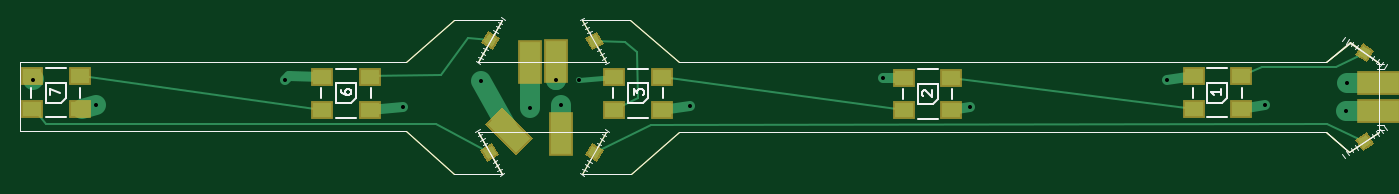
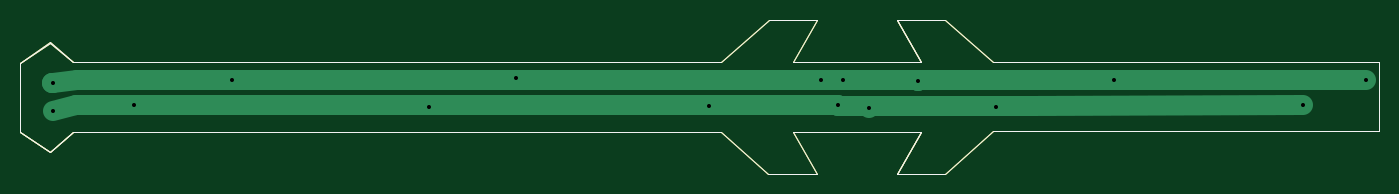
Circuit board: 8 layer files. Board 137.0 x 15.6 mm.
- bottom_copper: Snowflake-B.Cu.gbr (4282 bytes)
- bottom_mask: Snowflake-B.Mask.gbr (1971 bytes)
- bottom_silk: Snowflake-B.SilkS.gbr (1967 bytes)
- outline: Snowflake-Edge.Cuts.gbr (1967 bytes)
- top_copper: Snowflake-F.Cu.gbr (6345 bytes)
- top_mask: Snowflake-F.Mask.gbr (3785 bytes)
- top_silk: Snowflake-F.SilkS.gbr (8727 bytes)
- drill: Snowflake.drl (379 bytes)

=== bottom_copper: Snowflake-B.Cu.gbr ===
G04 #@! TF.FileFunction,Copper,L2,Bot,Signal*
%FSLAX46Y46*%
G04 Gerber Fmt 4.6, Leading zero omitted, Abs format (unit mm)*
G04 Created by KiCad (PCBNEW 4.0.7) date 10/22/17 13:14:02*
%MOMM*%
%LPD*%
G01*
G04 APERTURE LIST*
%ADD10C,0.100000*%
%ADD11C,0.600000*%
%ADD12C,2.000000*%
%ADD13C,1.000000*%
G04 APERTURE END LIST*
D10*
X78996896Y-54112145D02*
X87066167Y-54112145D01*
X76540019Y-58371120D02*
X74145998Y-54127903D01*
X74145998Y-54127903D02*
X78996896Y-54112145D01*
X159595996Y-47107898D02*
X161956001Y-45127898D01*
X161956001Y-45127898D02*
X164956002Y-47147898D01*
X164956002Y-47147898D02*
X164956002Y-54147899D01*
X164956002Y-54147899D02*
X161946001Y-56147899D01*
X161946001Y-56147899D02*
X159626001Y-54147899D01*
X159626001Y-54147899D02*
X94325998Y-54127903D01*
X94325998Y-54127903D02*
X89495998Y-58397903D01*
X89495998Y-58397903D02*
X84605998Y-58397903D01*
X84605998Y-58397903D02*
X87039330Y-54111152D01*
X87039330Y-54111152D02*
X74155099Y-54104629D01*
X74155099Y-54104629D02*
X76526000Y-58367899D01*
X76526000Y-58367899D02*
X71705999Y-58347899D01*
X71705999Y-58347899D02*
X66855999Y-54097899D01*
X66855999Y-54097899D02*
X27945997Y-54081236D01*
X27945997Y-54081236D02*
X27945997Y-47081236D01*
X27945997Y-47081236D02*
X66827818Y-47089111D01*
X66827818Y-47089111D02*
X71695997Y-42837898D01*
X71695997Y-42837898D02*
X76556000Y-42827898D01*
X76556000Y-42827898D02*
X74155091Y-47090595D01*
X74155091Y-47090595D02*
X87036907Y-47093203D01*
X87036907Y-47093203D02*
X84595998Y-42827898D01*
X84595998Y-42827898D02*
X89456000Y-42837898D01*
X89456000Y-42837898D02*
X94327818Y-47094680D01*
X94327818Y-47094680D02*
X159595996Y-47107898D01*
X159595996Y-47127898D02*
X161956001Y-45147898D01*
X161956001Y-45147898D02*
X164966002Y-47147898D01*
X164966002Y-47147898D02*
X164956002Y-54147899D01*
X164956002Y-54147899D02*
X161946001Y-56147899D01*
X161946001Y-56147899D02*
X159606001Y-54127899D01*
X78990922Y-47093479D02*
X87060193Y-47093479D01*
X76534045Y-42834504D02*
X74140024Y-47077721D01*
X74140024Y-47077721D02*
X78990922Y-47093479D01*
D11*
X54660800Y-48920400D03*
X29260800Y-48920400D03*
X84251800Y-48920400D03*
X143560800Y-48920400D03*
X81965800Y-48920400D03*
X74409300Y-48983900D03*
X114922300Y-48666400D03*
X161658300Y-49237900D03*
X35610800Y-51460400D03*
X153466800Y-51460400D03*
X79362180Y-51698774D03*
X82473800Y-51460400D03*
X66535300Y-51587400D03*
X95491300Y-51523900D03*
X123685300Y-51650900D03*
X161594800Y-52031900D03*
D12*
X84251800Y-48920400D02*
X81965800Y-48920400D01*
X114922300Y-48920400D02*
X84251800Y-48920400D01*
X118160800Y-48920400D02*
X114922300Y-48920400D01*
X54660800Y-48920400D02*
X30530800Y-48920400D01*
X30530800Y-48920400D02*
X29260800Y-48920400D01*
X81965800Y-48920400D02*
X77520800Y-48920400D01*
X74409300Y-48920400D02*
X54660800Y-48920400D01*
X77520800Y-48920400D02*
X74409300Y-48920400D01*
X143560800Y-48920400D02*
X118160800Y-48920400D01*
X161721800Y-49237900D02*
X161721800Y-49237900D01*
X161658300Y-49237900D02*
X161721800Y-49237900D01*
X159181800Y-48920400D02*
X161658300Y-49237900D01*
X146100800Y-48920400D02*
X159181800Y-48920400D01*
X146100800Y-48920400D02*
X143560800Y-48920400D01*
X74409300Y-48920400D02*
X74409300Y-48983900D01*
X74409300Y-48983900D02*
X74409300Y-48920400D01*
D13*
X114922300Y-48666400D02*
X114922300Y-48920400D01*
D12*
X125780800Y-51460400D02*
X152450800Y-51460400D01*
X79362646Y-51555720D02*
X82473578Y-51562498D01*
X66535430Y-51527774D02*
X79362646Y-51555720D01*
X63233446Y-51520580D02*
X66535430Y-51527774D01*
X35610800Y-51460400D02*
X63233446Y-51520580D01*
X152450800Y-51460400D02*
X153720800Y-51460400D01*
X153466800Y-51460400D02*
X153720800Y-51460400D01*
X159245300Y-51460400D02*
X153466800Y-51460400D01*
D13*
X63233300Y-51587400D02*
X63233446Y-51520580D01*
D12*
X79362646Y-51555720D02*
X79362180Y-51698774D01*
X82473800Y-51460400D02*
X82473578Y-51562498D01*
D13*
X66535300Y-51587400D02*
X66535430Y-51527774D01*
D12*
X94030800Y-51460400D02*
X82473800Y-51460400D01*
X95491300Y-51460400D02*
X94030800Y-51460400D01*
X123685300Y-51460400D02*
X95491300Y-51460400D01*
X125780800Y-51460400D02*
X123685300Y-51460400D01*
D13*
X94030800Y-51650900D02*
X94030800Y-51460400D01*
X95491300Y-51523900D02*
X95491300Y-51460400D01*
X123685300Y-51650900D02*
X123685300Y-51460400D01*
D12*
X159245300Y-51460400D02*
X161594800Y-52031900D01*
M02*

=== bottom_mask: Snowflake-B.Mask.gbr ===
G04 #@! TF.FileFunction,Soldermask,Bot*
%FSLAX46Y46*%
G04 Gerber Fmt 4.6, Leading zero omitted, Abs format (unit mm)*
G04 Created by KiCad (PCBNEW 4.0.7) date 10/22/17 13:14:02*
%MOMM*%
%LPD*%
G01*
G04 APERTURE LIST*
%ADD10C,0.100000*%
G04 APERTURE END LIST*
D10*
X78996896Y-54112145D02*
X87066167Y-54112145D01*
X76540019Y-58371120D02*
X74145998Y-54127903D01*
X74145998Y-54127903D02*
X78996896Y-54112145D01*
X159595996Y-47107898D02*
X161956001Y-45127898D01*
X161956001Y-45127898D02*
X164956002Y-47147898D01*
X164956002Y-47147898D02*
X164956002Y-54147899D01*
X164956002Y-54147899D02*
X161946001Y-56147899D01*
X161946001Y-56147899D02*
X159626001Y-54147899D01*
X159626001Y-54147899D02*
X94325998Y-54127903D01*
X94325998Y-54127903D02*
X89495998Y-58397903D01*
X89495998Y-58397903D02*
X84605998Y-58397903D01*
X84605998Y-58397903D02*
X87039330Y-54111152D01*
X87039330Y-54111152D02*
X74155099Y-54104629D01*
X74155099Y-54104629D02*
X76526000Y-58367899D01*
X76526000Y-58367899D02*
X71705999Y-58347899D01*
X71705999Y-58347899D02*
X66855999Y-54097899D01*
X66855999Y-54097899D02*
X27945997Y-54081236D01*
X27945997Y-54081236D02*
X27945997Y-47081236D01*
X27945997Y-47081236D02*
X66827818Y-47089111D01*
X66827818Y-47089111D02*
X71695997Y-42837898D01*
X71695997Y-42837898D02*
X76556000Y-42827898D01*
X76556000Y-42827898D02*
X74155091Y-47090595D01*
X74155091Y-47090595D02*
X87036907Y-47093203D01*
X87036907Y-47093203D02*
X84595998Y-42827898D01*
X84595998Y-42827898D02*
X89456000Y-42837898D01*
X89456000Y-42837898D02*
X94327818Y-47094680D01*
X94327818Y-47094680D02*
X159595996Y-47107898D01*
X159595996Y-47127898D02*
X161956001Y-45147898D01*
X161956001Y-45147898D02*
X164966002Y-47147898D01*
X164966002Y-47147898D02*
X164956002Y-54147899D01*
X164956002Y-54147899D02*
X161946001Y-56147899D01*
X161946001Y-56147899D02*
X159606001Y-54127899D01*
X78990922Y-47093479D02*
X87060193Y-47093479D01*
X76534045Y-42834504D02*
X74140024Y-47077721D01*
X74140024Y-47077721D02*
X78990922Y-47093479D01*
M02*

=== bottom_silk: Snowflake-B.SilkS.gbr ===
G04 #@! TF.FileFunction,Legend,Bot*
%FSLAX46Y46*%
G04 Gerber Fmt 4.6, Leading zero omitted, Abs format (unit mm)*
G04 Created by KiCad (PCBNEW 4.0.7) date 10/22/17 13:14:02*
%MOMM*%
%LPD*%
G01*
G04 APERTURE LIST*
%ADD10C,0.100000*%
G04 APERTURE END LIST*
D10*
X78996896Y-54112145D02*
X87066167Y-54112145D01*
X76540019Y-58371120D02*
X74145998Y-54127903D01*
X74145998Y-54127903D02*
X78996896Y-54112145D01*
X159595996Y-47107898D02*
X161956001Y-45127898D01*
X161956001Y-45127898D02*
X164956002Y-47147898D01*
X164956002Y-47147898D02*
X164956002Y-54147899D01*
X164956002Y-54147899D02*
X161946001Y-56147899D01*
X161946001Y-56147899D02*
X159626001Y-54147899D01*
X159626001Y-54147899D02*
X94325998Y-54127903D01*
X94325998Y-54127903D02*
X89495998Y-58397903D01*
X89495998Y-58397903D02*
X84605998Y-58397903D01*
X84605998Y-58397903D02*
X87039330Y-54111152D01*
X87039330Y-54111152D02*
X74155099Y-54104629D01*
X74155099Y-54104629D02*
X76526000Y-58367899D01*
X76526000Y-58367899D02*
X71705999Y-58347899D01*
X71705999Y-58347899D02*
X66855999Y-54097899D01*
X66855999Y-54097899D02*
X27945997Y-54081236D01*
X27945997Y-54081236D02*
X27945997Y-47081236D01*
X27945997Y-47081236D02*
X66827818Y-47089111D01*
X66827818Y-47089111D02*
X71695997Y-42837898D01*
X71695997Y-42837898D02*
X76556000Y-42827898D01*
X76556000Y-42827898D02*
X74155091Y-47090595D01*
X74155091Y-47090595D02*
X87036907Y-47093203D01*
X87036907Y-47093203D02*
X84595998Y-42827898D01*
X84595998Y-42827898D02*
X89456000Y-42837898D01*
X89456000Y-42837898D02*
X94327818Y-47094680D01*
X94327818Y-47094680D02*
X159595996Y-47107898D01*
X159595996Y-47127898D02*
X161956001Y-45147898D01*
X161956001Y-45147898D02*
X164966002Y-47147898D01*
X164966002Y-47147898D02*
X164956002Y-54147899D01*
X164956002Y-54147899D02*
X161946001Y-56147899D01*
X161946001Y-56147899D02*
X159606001Y-54127899D01*
X78990922Y-47093479D02*
X87060193Y-47093479D01*
X76534045Y-42834504D02*
X74140024Y-47077721D01*
X74140024Y-47077721D02*
X78990922Y-47093479D01*
M02*

=== outline: Snowflake-Edge.Cuts.gbr ===
G04 #@! TF.FileFunction,Profile,NP*
%FSLAX46Y46*%
G04 Gerber Fmt 4.6, Leading zero omitted, Abs format (unit mm)*
G04 Created by KiCad (PCBNEW 4.0.7) date 10/22/17 13:14:02*
%MOMM*%
%LPD*%
G01*
G04 APERTURE LIST*
%ADD10C,0.100000*%
G04 APERTURE END LIST*
D10*
X78996896Y-54112145D02*
X87066167Y-54112145D01*
X76540019Y-58371120D02*
X74145998Y-54127903D01*
X74145998Y-54127903D02*
X78996896Y-54112145D01*
X159595996Y-47107898D02*
X161956001Y-45127898D01*
X161956001Y-45127898D02*
X164956002Y-47147898D01*
X164956002Y-47147898D02*
X164956002Y-54147899D01*
X164956002Y-54147899D02*
X161946001Y-56147899D01*
X161946001Y-56147899D02*
X159626001Y-54147899D01*
X159626001Y-54147899D02*
X94325998Y-54127903D01*
X94325998Y-54127903D02*
X89495998Y-58397903D01*
X89495998Y-58397903D02*
X84605998Y-58397903D01*
X84605998Y-58397903D02*
X87039330Y-54111152D01*
X87039330Y-54111152D02*
X74155099Y-54104629D01*
X74155099Y-54104629D02*
X76526000Y-58367899D01*
X76526000Y-58367899D02*
X71705999Y-58347899D01*
X71705999Y-58347899D02*
X66855999Y-54097899D01*
X66855999Y-54097899D02*
X27945997Y-54081236D01*
X27945997Y-54081236D02*
X27945997Y-47081236D01*
X27945997Y-47081236D02*
X66827818Y-47089111D01*
X66827818Y-47089111D02*
X71695997Y-42837898D01*
X71695997Y-42837898D02*
X76556000Y-42827898D01*
X76556000Y-42827898D02*
X74155091Y-47090595D01*
X74155091Y-47090595D02*
X87036907Y-47093203D01*
X87036907Y-47093203D02*
X84595998Y-42827898D01*
X84595998Y-42827898D02*
X89456000Y-42837898D01*
X89456000Y-42837898D02*
X94327818Y-47094680D01*
X94327818Y-47094680D02*
X159595996Y-47107898D01*
X159595996Y-47127898D02*
X161956001Y-45147898D01*
X161956001Y-45147898D02*
X164966002Y-47147898D01*
X164966002Y-47147898D02*
X164956002Y-54147899D01*
X164956002Y-54147899D02*
X161946001Y-56147899D01*
X161946001Y-56147899D02*
X159606001Y-54127899D01*
X78990922Y-47093479D02*
X87060193Y-47093479D01*
X76534045Y-42834504D02*
X74140024Y-47077721D01*
X74140024Y-47077721D02*
X78990922Y-47093479D01*
M02*

=== top_copper: Snowflake-F.Cu.gbr ===
G04 #@! TF.FileFunction,Copper,L1,Top,Signal*
%FSLAX46Y46*%
G04 Gerber Fmt 4.6, Leading zero omitted, Abs format (unit mm)*
G04 Created by KiCad (PCBNEW 4.0.7) date 10/22/17 13:14:02*
%MOMM*%
%LPD*%
G01*
G04 APERTURE LIST*
%ADD10C,0.100000*%
%ADD11R,1.800000X1.400000*%
%ADD12R,2.000000X4.000000*%
%ADD13R,4.000000X2.000000*%
%ADD14C,0.600000*%
%ADD15C,0.250000*%
%ADD16C,1.000000*%
%ADD17C,2.000000*%
%ADD18C,0.500000*%
G04 APERTURE END LIST*
D10*
X78996896Y-54112145D02*
X87066167Y-54112145D01*
X76540019Y-58371120D02*
X74145998Y-54127903D01*
X74145998Y-54127903D02*
X78996896Y-54112145D01*
X159595996Y-47107898D02*
X161956001Y-45127898D01*
X161956001Y-45127898D02*
X164956002Y-47147898D01*
X164956002Y-47147898D02*
X164956002Y-54147899D01*
X164956002Y-54147899D02*
X161946001Y-56147899D01*
X161946001Y-56147899D02*
X159626001Y-54147899D01*
X159626001Y-54147899D02*
X94325998Y-54127903D01*
X94325998Y-54127903D02*
X89495998Y-58397903D01*
X89495998Y-58397903D02*
X84605998Y-58397903D01*
X84605998Y-58397903D02*
X87039330Y-54111152D01*
X87039330Y-54111152D02*
X74155099Y-54104629D01*
X74155099Y-54104629D02*
X76526000Y-58367899D01*
X76526000Y-58367899D02*
X71705999Y-58347899D01*
X71705999Y-58347899D02*
X66855999Y-54097899D01*
X66855999Y-54097899D02*
X27945997Y-54081236D01*
X27945997Y-54081236D02*
X27945997Y-47081236D01*
X27945997Y-47081236D02*
X66827818Y-47089111D01*
X66827818Y-47089111D02*
X71695997Y-42837898D01*
X71695997Y-42837898D02*
X76556000Y-42827898D01*
X76556000Y-42827898D02*
X74155091Y-47090595D01*
X74155091Y-47090595D02*
X87036907Y-47093203D01*
X87036907Y-47093203D02*
X84595998Y-42827898D01*
X84595998Y-42827898D02*
X89456000Y-42837898D01*
X89456000Y-42837898D02*
X94327818Y-47094680D01*
X94327818Y-47094680D02*
X159595996Y-47107898D01*
X159595996Y-47127898D02*
X161956001Y-45147898D01*
X161956001Y-45147898D02*
X164966002Y-47147898D01*
X164966002Y-47147898D02*
X164956002Y-54147899D01*
X164956002Y-54147899D02*
X161946001Y-56147899D01*
X161946001Y-56147899D02*
X159606001Y-54127899D01*
X78990922Y-47093479D02*
X87060193Y-47093479D01*
X76534045Y-42834504D02*
X74140024Y-47077721D01*
X74140024Y-47077721D02*
X78990922Y-47093479D01*
D11*
X58420300Y-48603900D03*
X58420300Y-51903900D03*
X63220300Y-51903900D03*
X63220300Y-48603900D03*
X29146800Y-48540400D03*
X29146800Y-51840400D03*
X33946800Y-51840400D03*
X33946800Y-48540400D03*
X146240800Y-48540400D03*
X146240800Y-51840400D03*
X151040800Y-51840400D03*
X151040800Y-48540400D03*
X117030800Y-48667400D03*
X117030800Y-51967400D03*
X121830800Y-51967400D03*
X121830800Y-48667400D03*
X87820800Y-48603900D03*
X87820800Y-51903900D03*
X92620800Y-51903900D03*
X92620800Y-48603900D03*
D12*
X82473800Y-54381400D03*
D10*
G36*
X75145480Y-53367688D02*
X76559693Y-51953475D01*
X79388120Y-54781902D01*
X77973907Y-56196115D01*
X75145480Y-53367688D01*
X75145480Y-53367688D01*
G37*
D12*
X79362300Y-47078900D03*
X81965800Y-47015400D03*
D13*
X164960300Y-49237900D03*
X164960300Y-52031900D03*
D10*
G36*
X75171645Y-44238841D02*
X76042859Y-44729745D01*
X75551955Y-45600959D01*
X74680741Y-45110055D01*
X75171645Y-44238841D01*
X75171645Y-44238841D01*
G37*
G36*
X85649145Y-55541841D02*
X86520359Y-56032745D01*
X86029455Y-56903959D01*
X85158241Y-56413055D01*
X85649145Y-55541841D01*
X85649145Y-55541841D01*
G37*
G36*
X75979359Y-56413055D02*
X75108145Y-56903959D01*
X74617241Y-56032745D01*
X75488455Y-55541841D01*
X75979359Y-56413055D01*
X75979359Y-56413055D01*
G37*
G36*
X86520359Y-45173555D02*
X85649145Y-45664459D01*
X85158241Y-44793245D01*
X86029455Y-44302341D01*
X86520359Y-45173555D01*
X86520359Y-45173555D01*
G37*
G36*
X162781244Y-46291565D02*
X163334635Y-45458644D01*
X164167556Y-46012035D01*
X163614165Y-46844956D01*
X162781244Y-46291565D01*
X162781244Y-46291565D01*
G37*
G36*
X163614165Y-54450244D02*
X164167556Y-55283165D01*
X163334635Y-55836556D01*
X162781244Y-55003635D01*
X163614165Y-54450244D01*
X163614165Y-54450244D01*
G37*
D14*
X54660800Y-48920400D03*
X29260800Y-48920400D03*
X84251800Y-48920400D03*
X143560800Y-48920400D03*
X81965800Y-48920400D03*
X74409300Y-48983900D03*
X114922300Y-48666400D03*
X161658300Y-49237900D03*
X35610800Y-51460400D03*
X153466800Y-51460400D03*
X79362180Y-51698774D03*
X82473800Y-51460400D03*
X66535300Y-51587400D03*
X95491300Y-51523900D03*
X123685300Y-51650900D03*
X161594800Y-52031900D03*
D15*
X159664400Y-53365400D02*
X163474400Y-55143400D01*
X91541600Y-53441600D02*
X159664400Y-53365400D01*
X85839300Y-56222900D02*
X91541600Y-53441600D01*
X145860800Y-48920400D02*
X146240800Y-48540400D01*
D16*
X55040800Y-48540400D02*
X54660800Y-48920400D01*
X58420300Y-48603900D02*
X55040800Y-48540400D01*
D15*
X29400800Y-48780400D02*
X29400800Y-48540400D01*
D17*
X29260800Y-48920400D02*
X29400800Y-48780400D01*
D18*
X87820800Y-48603900D02*
X84251800Y-48920400D01*
D16*
X146240800Y-48540400D02*
X143560800Y-48920400D01*
D17*
X81965800Y-48920400D02*
X81965800Y-47015400D01*
X81965800Y-47015400D02*
X81965800Y-48920400D01*
X77266800Y-54074795D02*
X74409300Y-48983900D01*
X161658300Y-49237900D02*
X164960300Y-49237900D01*
D16*
X117030800Y-48667400D02*
X114922300Y-48666400D01*
D17*
X34200800Y-51840400D02*
X35610800Y-51460400D01*
D16*
X151040800Y-51840400D02*
X153466800Y-51460400D01*
D17*
X79362300Y-47078900D02*
X79362180Y-51698774D01*
X82473800Y-54381400D02*
X82473800Y-51460400D01*
D16*
X63220300Y-51903900D02*
X66535300Y-51587400D01*
X92620800Y-51903900D02*
X95491300Y-51523900D01*
X121830800Y-51967400D02*
X123685300Y-51650900D01*
D17*
X161594800Y-52031900D02*
X164960300Y-52031900D01*
D15*
X88894214Y-45116222D02*
X88887300Y-45110400D01*
X90093800Y-46126400D02*
X88894214Y-45116222D01*
X90284300Y-50698400D02*
X90093800Y-46126400D01*
X87820800Y-51903900D02*
X90284300Y-50698400D01*
X85839300Y-44983400D02*
X88894214Y-45116222D01*
X92620800Y-48603900D02*
X117030800Y-51967400D01*
X121830800Y-48667400D02*
X146240800Y-51840400D01*
X153085800Y-47650400D02*
X151040800Y-48540400D01*
X160578800Y-47650400D02*
X153085800Y-47650400D01*
X163474400Y-46151800D02*
X160578800Y-47650400D01*
X69900800Y-53365400D02*
X30530800Y-53365400D01*
X30530800Y-53365400D02*
X29400800Y-51840400D01*
X75298300Y-56222900D02*
X69900800Y-53365400D01*
X34200800Y-48540400D02*
X58420300Y-51903900D01*
X63220300Y-48603900D02*
X62598300Y-48475900D01*
X70345762Y-48391151D02*
X73139300Y-44665900D01*
X62598300Y-48475900D02*
X70345762Y-48391151D01*
X73139300Y-44665900D02*
X75361800Y-44919900D01*
M02*

=== top_mask: Snowflake-F.Mask.gbr ===
G04 #@! TF.FileFunction,Soldermask,Top*
%FSLAX46Y46*%
G04 Gerber Fmt 4.6, Leading zero omitted, Abs format (unit mm)*
G04 Created by KiCad (PCBNEW 4.0.7) date 10/22/17 13:14:02*
%MOMM*%
%LPD*%
G01*
G04 APERTURE LIST*
%ADD10C,0.100000*%
%ADD11R,2.200000X1.800000*%
%ADD12R,2.400000X4.400000*%
%ADD13R,4.400000X2.400000*%
G04 APERTURE END LIST*
D10*
X78996896Y-54112145D02*
X87066167Y-54112145D01*
X76540019Y-58371120D02*
X74145998Y-54127903D01*
X74145998Y-54127903D02*
X78996896Y-54112145D01*
X159595996Y-47107898D02*
X161956001Y-45127898D01*
X161956001Y-45127898D02*
X164956002Y-47147898D01*
X164956002Y-47147898D02*
X164956002Y-54147899D01*
X164956002Y-54147899D02*
X161946001Y-56147899D01*
X161946001Y-56147899D02*
X159626001Y-54147899D01*
X159626001Y-54147899D02*
X94325998Y-54127903D01*
X94325998Y-54127903D02*
X89495998Y-58397903D01*
X89495998Y-58397903D02*
X84605998Y-58397903D01*
X84605998Y-58397903D02*
X87039330Y-54111152D01*
X87039330Y-54111152D02*
X74155099Y-54104629D01*
X74155099Y-54104629D02*
X76526000Y-58367899D01*
X76526000Y-58367899D02*
X71705999Y-58347899D01*
X71705999Y-58347899D02*
X66855999Y-54097899D01*
X66855999Y-54097899D02*
X27945997Y-54081236D01*
X27945997Y-54081236D02*
X27945997Y-47081236D01*
X27945997Y-47081236D02*
X66827818Y-47089111D01*
X66827818Y-47089111D02*
X71695997Y-42837898D01*
X71695997Y-42837898D02*
X76556000Y-42827898D01*
X76556000Y-42827898D02*
X74155091Y-47090595D01*
X74155091Y-47090595D02*
X87036907Y-47093203D01*
X87036907Y-47093203D02*
X84595998Y-42827898D01*
X84595998Y-42827898D02*
X89456000Y-42837898D01*
X89456000Y-42837898D02*
X94327818Y-47094680D01*
X94327818Y-47094680D02*
X159595996Y-47107898D01*
X159595996Y-47127898D02*
X161956001Y-45147898D01*
X161956001Y-45147898D02*
X164966002Y-47147898D01*
X164966002Y-47147898D02*
X164956002Y-54147899D01*
X164956002Y-54147899D02*
X161946001Y-56147899D01*
X161946001Y-56147899D02*
X159606001Y-54127899D01*
X78990922Y-47093479D02*
X87060193Y-47093479D01*
X76534045Y-42834504D02*
X74140024Y-47077721D01*
X74140024Y-47077721D02*
X78990922Y-47093479D01*
D11*
X58420300Y-48603900D03*
X58420300Y-51903900D03*
X63220300Y-51903900D03*
X63220300Y-48603900D03*
X29146800Y-48540400D03*
X29146800Y-51840400D03*
X33946800Y-51840400D03*
X33946800Y-48540400D03*
X146240800Y-48540400D03*
X146240800Y-51840400D03*
X151040800Y-51840400D03*
X151040800Y-48540400D03*
X117030800Y-48667400D03*
X117030800Y-51967400D03*
X121830800Y-51967400D03*
X121830800Y-48667400D03*
X87820800Y-48603900D03*
X87820800Y-51903900D03*
X92620800Y-51903900D03*
X92620800Y-48603900D03*
D12*
X82473800Y-54381400D03*
D10*
G36*
X74862637Y-53367688D02*
X76559693Y-51670632D01*
X79670963Y-54781902D01*
X77973907Y-56478958D01*
X74862637Y-53367688D01*
X74862637Y-53367688D01*
G37*
D12*
X79362300Y-47078900D03*
X81965800Y-47015400D03*
D13*
X164960300Y-49237900D03*
X164960300Y-52031900D03*
D10*
G36*
X75095583Y-43966418D02*
X76315282Y-44653683D01*
X75628017Y-45873382D01*
X74408318Y-45186117D01*
X75095583Y-43966418D01*
X75095583Y-43966418D01*
G37*
G36*
X85573083Y-55269418D02*
X86792782Y-55956683D01*
X86105517Y-57176382D01*
X84885818Y-56489117D01*
X85573083Y-55269418D01*
X85573083Y-55269418D01*
G37*
G36*
X76251782Y-56489117D02*
X75032083Y-57176382D01*
X74344818Y-55956683D01*
X75564517Y-55269418D01*
X76251782Y-56489117D01*
X76251782Y-56489117D01*
G37*
G36*
X86792782Y-45249617D02*
X85573083Y-45936882D01*
X84885818Y-44717183D01*
X86105517Y-44029918D01*
X86792782Y-45249617D01*
X86792782Y-45249617D01*
G37*
G36*
X162503981Y-46347471D02*
X163278729Y-45181381D01*
X164444819Y-45956129D01*
X163670071Y-47122219D01*
X162503981Y-46347471D01*
X162503981Y-46347471D01*
G37*
G36*
X163670071Y-54172981D02*
X164444819Y-55339071D01*
X163278729Y-56113819D01*
X162503981Y-54947729D01*
X163670071Y-54172981D01*
X163670071Y-54172981D01*
G37*
M02*

=== top_silk: Snowflake-F.SilkS.gbr (8727 bytes, source omitted) ===
=== drill: Snowflake.drl ===
M48
;DRILL file {KiCad 4.0.7} date 10/22/17 13:14:16
;FORMAT={-:-/ absolute / inch / decimal}
FMAT,2
INCH,TZ
T1C0.016
%
G90
G05
M72
T1
X1.152Y-1.926
X1.402Y-2.026
X2.152Y-1.926
X2.6195Y-2.031
X2.9295Y-1.9285
X3.1245Y-2.0354
X3.227Y-1.926
X3.247Y-2.026
X3.317Y-1.926
X3.7595Y-2.0285
X4.5245Y-1.916
X4.8695Y-2.0335
X5.652Y-1.926
X6.042Y-2.026
X6.362Y-2.0485
X6.3645Y-1.9385
T0
M30

